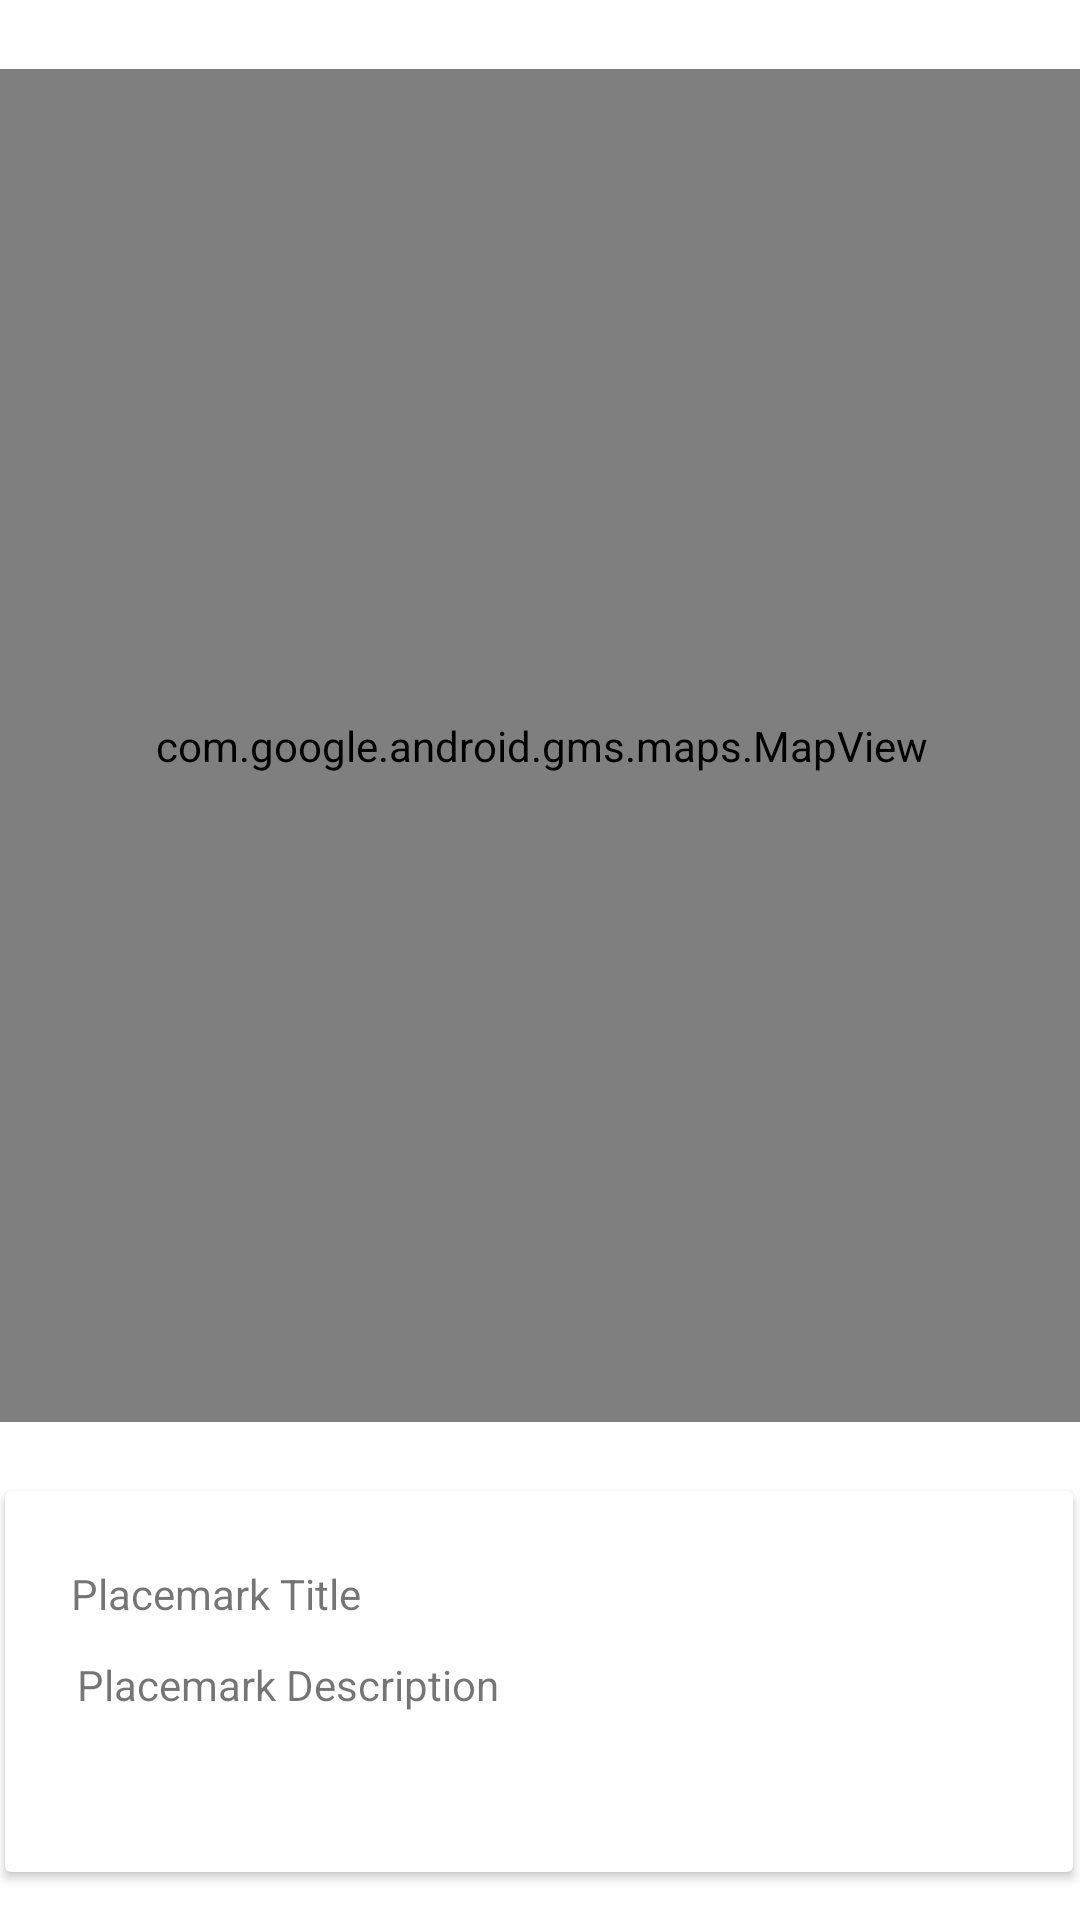

Reconstruct the res/layout file that produces this screen, plus the resources it refers to.
<!-- AndroidManifest.xml: application theme Theme.Placemark -->
<!-- res/layout/content_placemark_maps.xml -->
<?xml version="1.0" encoding="utf-8"?>
<androidx.constraintlayout.widget.ConstraintLayout xmlns:android="http://schemas.android.com/apk/res/android"
    xmlns:app="http://schemas.android.com/apk/res-auto"
    xmlns:tools="http://schemas.android.com/tools"
    android:layout_width="match_parent"
    android:layout_height="match_parent"
    app:layout_behavior="@string/appbar_scrolling_view_behavior"
    tools:context=".activities.PlacemarkMapsActivity"
    tools:showIn="@layout/activity_placemark_maps">
    <com.google.android.gms.maps.MapView
        android:id="@+id/mapView"
        android:layout_width="361dp"
        android:layout_height="451dp"
        android:layout_marginStart="8dp"
        android:layout_marginTop="8dp"
        android:layout_marginEnd="8dp"
        android:layout_marginBottom="8dp"
        app:layout_constraintBottom_toTopOf="@+id/cardView"
        app:layout_constraintEnd_toEndOf="parent"
        app:layout_constraintStart_toStartOf="parent"
        app:layout_constraintTop_toTopOf="parent" />

    <androidx.cardview.widget.CardView
        android:id="@+id/cardView"
        android:layout_width="356dp"
        android:layout_height="127dp"
        android:layout_marginStart="8dp"
        android:layout_marginEnd="8dp"
        android:layout_marginBottom="16dp"
        app:layout_constraintBottom_toBottomOf="parent"
        app:layout_constraintEnd_toEndOf="parent"
        app:layout_constraintHorizontal_bias="0.533"
        app:layout_constraintStart_toStartOf="parent">

        <androidx.constraintlayout.widget.ConstraintLayout
            android:layout_width="match_parent"
            android:layout_height="match_parent">

            <ImageView
                android:id="@+id/currentImage"
                android:layout_width="121dp"
                android:layout_height="98dp"
                android:layout_marginEnd="16dp"
                app:layout_constraintBottom_toBottomOf="parent"
                app:layout_constraintEnd_toEndOf="parent"
                app:layout_constraintTop_toTopOf="parent"
                tools:srcCompat="@tools:sample/backgrounds/scenic"
                android:contentDescription="@string/placemark_image_placeholder" />

            <TextView
                android:id="@+id/currentTitle"
                android:layout_width="175dp"
                android:layout_height="21dp"
                android:text="@string/placemark_title_placeholder"
                app:layout_constraintBottom_toTopOf="@+id/currentDescription"
                app:layout_constraintEnd_toStartOf="@+id/currentImage"
                app:layout_constraintStart_toStartOf="parent"
                app:layout_constraintTop_toTopOf="parent"
                app:layout_constraintVertical_bias="0.722" />

            <TextView
                android:id="@+id/currentDescription"
                android:layout_width="173dp"
                android:layout_height="48dp"
                android:layout_marginBottom="24dp"
                android:text="@string/placemark_description_placeholder"
                app:layout_constraintBottom_toBottomOf="parent"
                app:layout_constraintEnd_toStartOf="@+id/currentImage"
                app:layout_constraintHorizontal_bias="0.521"
                app:layout_constraintStart_toStartOf="parent" />

        </androidx.constraintlayout.widget.ConstraintLayout>
    </androidx.cardview.widget.CardView>
</androidx.constraintlayout.widget.ConstraintLayout>
<!-- res/layout/activity_placemark_maps.xml (included above) -->
<?xml version="1.0" encoding="utf-8"?>
<androidx.constraintlayout.widget.ConstraintLayout xmlns:android="http://schemas.android.com/apk/res/android"
    xmlns:app="http://schemas.android.com/apk/res-auto"
    xmlns:tools="http://schemas.android.com/tools"
    android:id="@+id/coordinatorLayout"
    android:layout_width="match_parent"
    android:layout_height="match_parent"
    tools:context=".activities.PlacemarkMapsActivity">

    <com.google.android.material.appbar.AppBarLayout
        android:id="@+id/appBarLayout2"
        android:layout_width="0dp"
        android:layout_height="wrap_content"
        android:background="@color/colorAccent"
        android:fitsSystemWindows="true"
        app:elevation="0dip"
        app:layout_constraintBottom_toTopOf="@+id/include"
        app:layout_constraintEnd_toEndOf="parent"
        app:layout_constraintStart_toStartOf="parent"
        app:layout_constraintTop_toTopOf="parent"
        app:theme="@style/ThemeOverlay.AppCompat.Dark.ActionBar">

        <androidx.appcompat.widget.Toolbar
            android:id="@+id/toolbar"
            android:layout_width="match_parent"
            android:layout_height="wrap_content"
            app:titleTextColor="@color/colorPrimary" />
    </com.google.android.material.appbar.AppBarLayout>

    <include
        android:id="@+id/include"
        layout="@layout/content_placemark_maps"
        android:layout_width="0dp"
        android:layout_height="0dp"
        app:layout_constraintBottom_toBottomOf="parent"
        app:layout_constraintEnd_toEndOf="parent"
        app:layout_constraintStart_toStartOf="parent"
        app:layout_constraintTop_toBottomOf="@+id/appBarLayout2" />
</androidx.constraintlayout.widget.ConstraintLayout>
<!-- resources referenced by this layout -->
<resources>
  <string name="placemark_description_placeholder">Placemark Description</string>
  <string name="placemark_image_placeholder">Placemark Imagee</string>
  <string name="placemark_title_placeholder">Placemark Title</string>
  <style name="Theme.Placemark" parent="Theme.MaterialComponents.DayNight.NoActionBar">
  
          
          <item name="colorPrimary">@color/colorAccent</item>
          <item name="colorPrimaryVariant">@color/colorPrimaryDark</item>
          <item name="colorOnPrimary">@color/white</item>
          
          <item name="colorSecondary">@color/teal_200</item>
          <item name="colorSecondaryVariant">@color/teal_700</item>
          <item name="colorOnSecondary">@color/black</item>
          
          <item name="android:statusBarColor" tools:targetApi="l">?attr/colorPrimaryVariant</item>
          
  
      </style>
  <!-- not gathered from this repository: default colours our renderer supplied (Android Studio template values) -->
  <color name="teal_200">#FF03DAC5</color>
  <color name="teal_700">#FF018786</color>
  <color name="black">#FF000000</color>
  <color name="white">#FFFFFFFF</color>
  <color name="colorPrimary">#FF6200EE</color>
  <color name="colorPrimaryDark">#FF3700B3</color>
  <color name="colorAccent">#FF03DAC5</color>
</resources>
